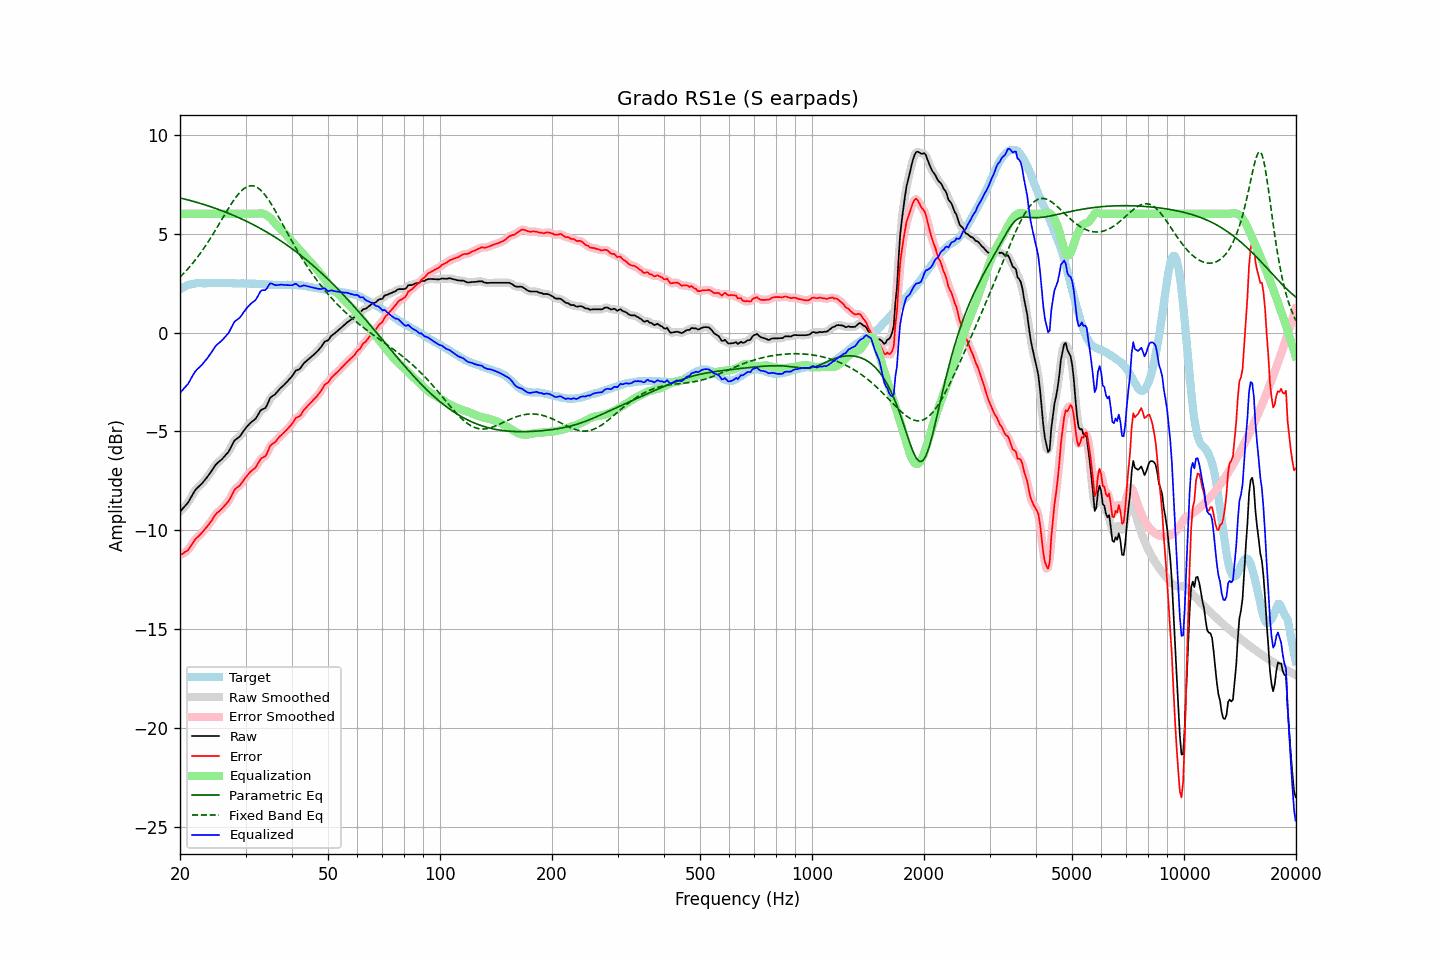

The file beside this chart, header and first rows:
frequency, raw, error, smoothed, error_smoothed, equalization, parametric_eq, fixed_band_eq, equalized_raw, equalized_smoothed, target
20.00, -9.05, -11.24, -9.05, -11.24, 6.00, 6.80, 2.80, -3.05, -3.05, 2.19
20.20, -8.96, -11.20, -8.97, -11.20, 6.00, 6.78, 2.88, -2.96, -2.97, 2.24
20.40, -8.87, -11.16, -8.88, -11.16, 6.00, 6.76, 2.96, -2.87, -2.88, 2.29
20.61, -8.78, -11.09, -8.78, -11.11, 6.00, 6.74, 3.05, -2.78, -2.78, 2.32
20.81, -8.68, -11.05, -8.69, -11.05, 6.00, 6.72, 3.14, -2.68, -2.69, 2.37
21.02, -8.59, -11.00, -8.58, -10.98, 6.00, 6.70, 3.23, -2.59, -2.58, 2.41
21.23, -8.45, -10.88, -8.45, -10.88, 6.00, 6.68, 3.32, -2.45, -2.45, 2.42
21.44, -8.30, -10.75, -8.31, -10.76, 6.00, 6.66, 3.42, -2.30, -2.31, 2.44
21.66, -8.17, -10.63, -8.16, -10.62, 6.00, 6.63, 3.51, -2.17, -2.16, 2.46
21.87, -8.02, -10.50, -8.03, -10.51, 6.00, 6.61, 3.61, -2.02, -2.03, 2.47
22.09, -7.91, -10.41, -7.92, -10.41, 6.00, 6.59, 3.72, -1.91, -1.92, 2.49
22.31, -7.83, -10.34, -7.83, -10.33, 6.00, 6.56, 3.82, -1.83, -1.83, 2.50
22.54, -7.76, -10.26, -7.75, -10.26, 6.00, 6.54, 3.93, -1.76, -1.75, 2.50
22.76, -7.67, -10.17, -7.68, -10.17, 6.00, 6.52, 4.05, -1.67, -1.68, 2.50
22.99, -7.59, -10.08, -7.59, -10.08, 6.00, 6.49, 4.16, -1.59, -1.59, 2.49
23.22, -7.49, -9.98, -7.50, -9.99, 6.00, 6.47, 4.28, -1.49, -1.50, 2.49
23.45, -7.39, -9.88, -7.40, -9.89, 6.00, 6.44, 4.40, -1.39, -1.40, 2.49
23.69, -7.30, -9.79, -7.29, -9.79, 6.00, 6.41, 4.52, -1.30, -1.29, 2.50
23.92, -7.18, -9.68, -7.19, -9.69, 6.00, 6.39, 4.65, -1.18, -1.19, 2.50
24.16, -7.07, -9.58, -7.07, -9.58, 6.00, 6.36, 4.77, -1.07, -1.07, 2.51
24.40, -6.95, -9.47, -6.95, -9.46, 6.00, 6.33, 4.90, -0.95, -0.95, 2.51
24.65, -6.83, -9.33, -6.82, -9.33, 6.00, 6.30, 5.04, -0.83, -0.82, 2.50
24.89, -6.70, -9.21, -6.71, -9.22, 6.00, 6.28, 5.17, -0.70, -0.71, 2.50
25.14, -6.61, -9.12, -6.62, -9.12, 6.00, 6.25, 5.30, -0.61, -0.62, 2.50
25.39, -6.54, -9.05, -6.54, -9.05, 6.00, 6.22, 5.44, -0.54, -0.54, 2.51
25.65, -6.48, -8.99, -6.47, -8.98, 6.00, 6.19, 5.58, -0.48, -0.47, 2.51
25.91, -6.41, -8.91, -6.40, -8.90, 6.00, 6.16, 5.71, -0.41, -0.40, 2.50
26.16, -6.31, -8.81, -6.32, -8.81, 6.00, 6.13, 5.85, -0.31, -0.32, 2.50
26.43, -6.23, -8.72, -6.23, -8.73, 6.00, 6.09, 5.99, -0.23, -0.23, 2.50
26.69, -6.13, -8.63, -6.14, -8.64, 6.00, 6.06, 6.12, -0.13, -0.14, 2.50
26.96, -6.05, -8.55, -6.03, -8.53, 6.00, 6.03, 6.26, -0.05, -0.03, 2.50
27.23, -5.91, -8.41, -5.90, -8.40, 6.00, 6.00, 6.39, 0.09, 0.10, 2.50
27.50, -5.75, -8.25, -5.74, -8.24, 6.00, 5.96, 6.51, 0.25, 0.26, 2.50
27.77, -5.58, -8.07, -5.59, -8.08, 6.00, 5.93, 6.63, 0.42, 0.41, 2.49
28.05, -5.44, -7.93, -5.47, -7.95, 6.00, 5.89, 6.75, 0.56, 0.53, 2.49
28.33, -5.38, -7.86, -5.38, -7.86, 6.00, 5.86, 6.86, 0.62, 0.62, 2.48
28.62, -5.33, -7.80, -5.32, -7.80, 6.00, 5.82, 6.97, 0.67, 0.68, 2.48
28.90, -5.26, -7.75, -5.25, -7.73, 6.00, 5.79, 7.06, 0.74, 0.75, 2.48
29.19, -5.16, -7.64, -5.16, -7.64, 6.00, 5.75, 7.15, 0.84, 0.84, 2.47
29.48, -5.04, -7.53, -5.05, -7.53, 6.00, 5.71, 7.22, 0.96, 0.95, 2.49
29.78, -4.93, -7.40, -4.93, -7.41, 6.00, 5.67, 7.29, 1.07, 1.07, 2.48
30.08, -4.82, -7.30, -4.82, -7.30, 6.00, 5.64, 7.34, 1.18, 1.18, 2.49
30.38, -4.73, -7.20, -4.72, -7.20, 6.00, 5.60, 7.38, 1.27, 1.28, 2.48
30.68, -4.63, -7.11, -4.63, -7.11, 6.00, 5.56, 7.40, 1.37, 1.37, 2.47
30.99, -4.55, -7.02, -4.55, -7.02, 6.00, 5.52, 7.42, 1.45, 1.45, 2.47
31.30, -4.49, -6.95, -4.49, -6.96, 6.00, 5.47, 7.41, 1.51, 1.51, 2.47
31.61, -4.42, -6.89, -4.42, -6.89, 6.00, 5.43, 7.40, 1.58, 1.58, 2.47
31.93, -4.36, -6.82, -4.34, -6.80, 6.00, 5.39, 7.37, 1.64, 1.66, 2.46
32.24, -4.23, -6.68, -4.23, -6.69, 6.00, 5.35, 7.33, 1.77, 1.78, 2.45
32.57, -4.10, -6.56, -4.09, -6.55, 6.02, 5.30, 7.27, 1.92, 1.92, 2.46
32.89, -3.95, -6.41, -3.97, -6.43, 6.02, 5.26, 7.21, 2.07, 2.05, 2.46
33.22, -3.88, -6.33, -3.90, -6.35, 6.02, 5.21, 7.13, 2.13, 2.12, 2.44
33.55, -3.85, -6.30, -3.86, -6.30, 6.00, 5.17, 7.04, 2.15, 2.14, 2.44
33.89, -3.82, -6.25, -3.80, -6.23, 5.97, 5.12, 6.94, 2.14, 2.17, 2.43
34.23, -3.70, -6.13, -3.67, -6.10, 5.92, 5.07, 6.83, 2.23, 2.25, 2.44
34.57, -3.50, -5.93, -3.51, -5.93, 5.87, 5.03, 6.71, 2.36, 2.36, 2.42
34.92, -3.32, -5.74, -3.35, -5.77, 5.80, 4.98, 6.59, 2.48, 2.45, 2.42
35.27, -3.24, -5.65, -3.24, -5.66, 5.72, 4.93, 6.46, 2.48, 2.47, 2.42
35.62, -3.18, -5.60, -3.18, -5.59, 5.63, 4.88, 6.33, 2.44, 2.45, 2.41
35.97, -3.13, -5.54, -3.12, -5.53, 5.53, 4.83, 6.18, 2.40, 2.41, 2.41
... 635 more rows
